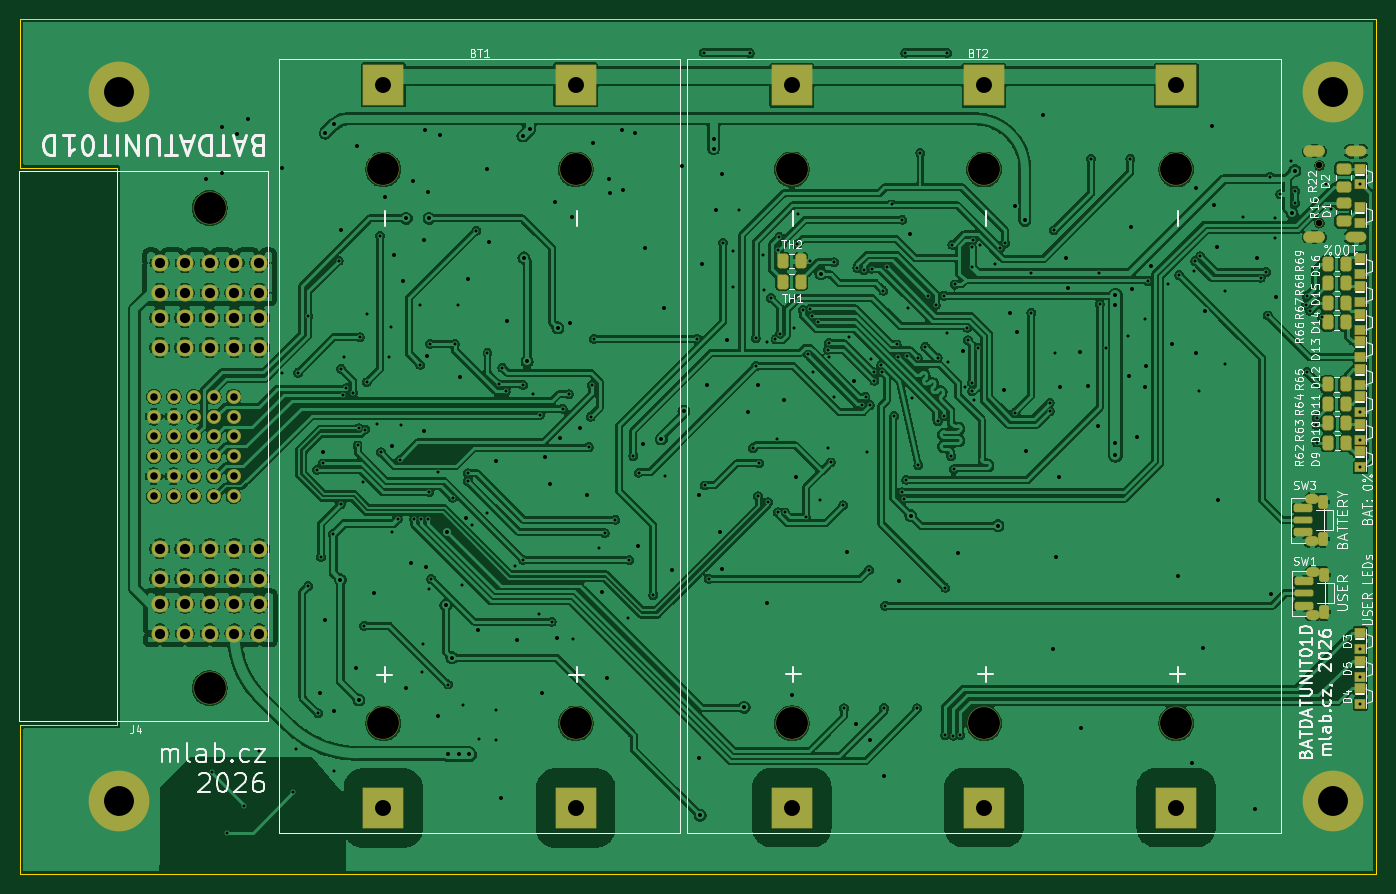
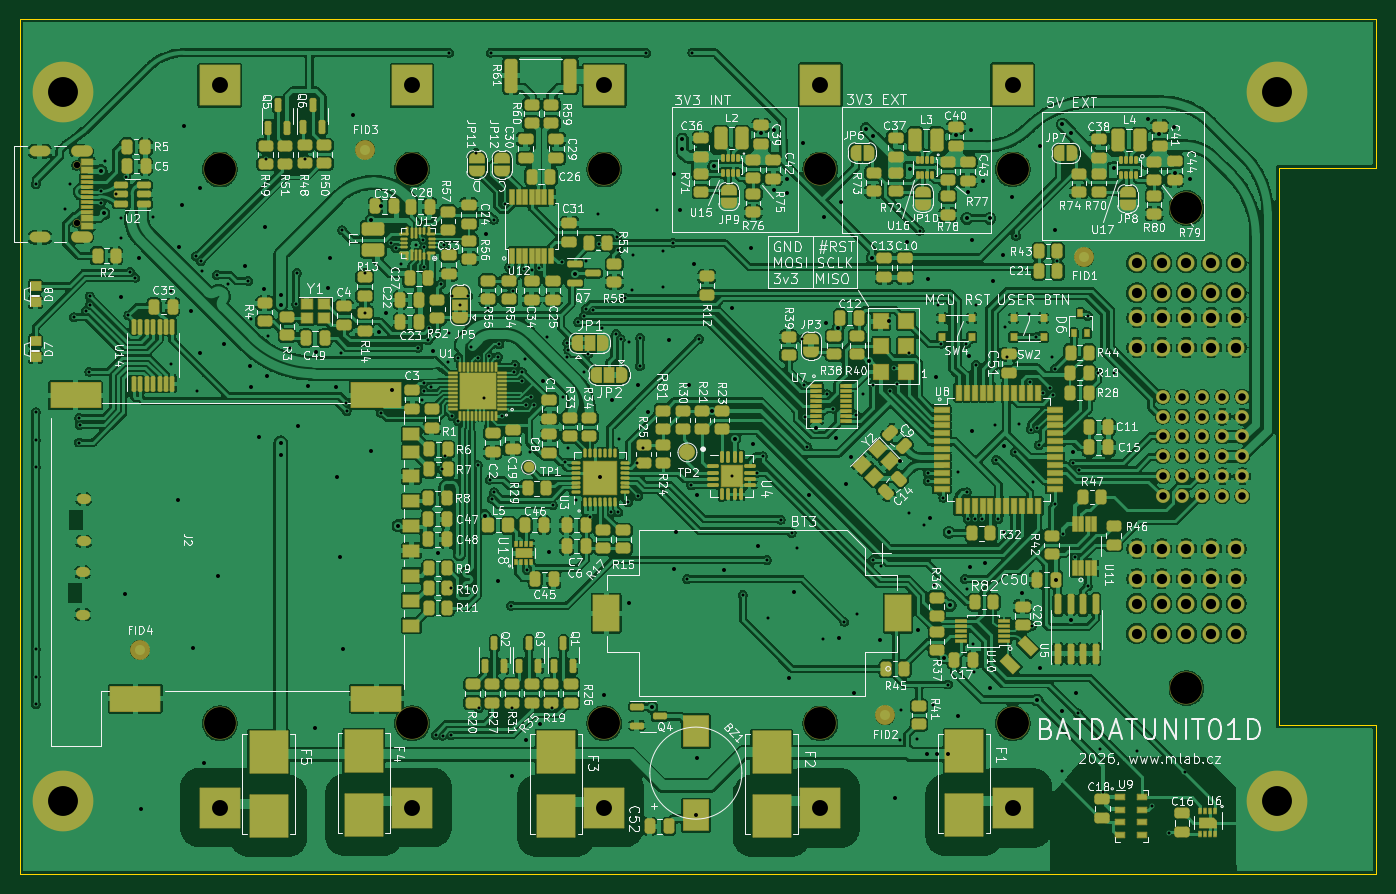
Circuit board: 11 layer files. Board 136.2 x 85.9 mm.
- bottom_copper: BATDATUNIT01D-B_Cu.gbr (1107226 bytes)
- bottom_mask: BATDATUNIT01D-B_Mask.gbr (34887 bytes)
- paste: BATDATUNIT01D-B_Paste.gbr (24396 bytes)
- bottom_silk: BATDATUNIT01D-B_Silkscreen.gbr (331868 bytes)
- outline: BATDATUNIT01D-Edge_Cuts.gbr (863 bytes)
- top_copper: BATDATUNIT01D-F_Cu.gbr (565007 bytes)
- top_mask: BATDATUNIT01D-F_Mask.gbr (6922 bytes)
- paste: BATDATUNIT01D-F_Paste.gbr (3873 bytes)
- top_silk: BATDATUNIT01D-F_Silkscreen.gbr (86415 bytes)
- drill: BATDATUNIT01D-NPTH_drill.drl (688 bytes)
- drill: BATDATUNIT01D-PTH_drill.drl (7773 bytes)

=== bottom_copper: BATDATUNIT01D-B_Cu.gbr (1107226 bytes, source omitted) ===
=== bottom_mask: BATDATUNIT01D-B_Mask.gbr (34887 bytes, source omitted) ===
=== paste: BATDATUNIT01D-B_Paste.gbr (24396 bytes, source omitted) ===
=== bottom_silk: BATDATUNIT01D-B_Silkscreen.gbr (331868 bytes, source omitted) ===
=== outline: BATDATUNIT01D-Edge_Cuts.gbr ===
%TF.GenerationSoftware,KiCad,Pcbnew,10.0.5-unknown-202607221313~667fa36054~ubuntu25.10.1*%
%TF.CreationDate,2026-09-27T17:50:09+00:00*%
%TF.ProjectId,BATDATUNIT01,42415444-4154-4554-9e49-5430312e6b69,rev?*%
%TF.SameCoordinates,Original*%
%TF.FileFunction,Profile,NP*%
%FSLAX46Y46*%
G04 Gerber Fmt 4.6, Leading zero omitted, Abs format (unit mm)*
G04 Created by KiCad (PCBNEW 10.0.5-unknown-202607221313~667fa36054~ubuntu25.10.1) date 2026-09-27 17:50:09*
%MOMM*%
%LPD*%
G01*
G04 APERTURE LIST*
%TA.AperFunction,Profile*%
%ADD10C,0.100000*%
%TD*%
G04 APERTURE END LIST*
D10*
X0Y85852000D02*
X0Y70926000D01*
X0Y85852000D02*
X136152000Y85852000D01*
X0Y70926000D02*
X9786000Y70926000D01*
X0Y14926000D02*
X9786000Y14926000D01*
X0Y0D02*
X0Y14926000D01*
X9786000Y14926000D02*
X9786000Y70926000D01*
X136152000Y85852000D02*
X136152000Y0D01*
X136152000Y0D02*
X0Y0D01*
M02*

=== top_copper: BATDATUNIT01D-F_Cu.gbr (565007 bytes, source omitted) ===
=== top_mask: BATDATUNIT01D-F_Mask.gbr (6922 bytes, source omitted) ===
=== paste: BATDATUNIT01D-F_Paste.gbr ===
%TF.GenerationSoftware,KiCad,Pcbnew,10.0.5-unknown-202607221313~667fa36054~ubuntu25.10.1*%
%TF.CreationDate,2026-09-27T17:50:09+00:00*%
%TF.ProjectId,BATDATUNIT01,42415444-4154-4554-9e49-5430312e6b69,rev?*%
%TF.SameCoordinates,Original*%
%TF.FileFunction,Paste,Top*%
%TF.FilePolarity,Positive*%
%FSLAX46Y46*%
G04 Gerber Fmt 4.6, Leading zero omitted, Abs format (unit mm)*
G04 Created by KiCad (PCBNEW 10.0.5-unknown-202607221313~667fa36054~ubuntu25.10.1) date 2026-09-27 17:50:09*
%MOMM*%
%LPD*%
G01*
G04 APERTURE LIST*
G04 Aperture macros list*
%AMRoundRect*
0 Rectangle with rounded corners*
0 $1 Rounding radius*
0 $2 $3 $4 $5 $6 $7 $8 $9 X,Y pos of 4 corners*
0 Add a 4 corners polygon primitive as box body*
4,1,4,$2,$3,$4,$5,$6,$7,$8,$9,$2,$3,0*
0 Add four circle primitives for the rounded corners*
1,1,$1+$1,$2,$3*
1,1,$1+$1,$4,$5*
1,1,$1+$1,$6,$7*
1,1,$1+$1,$8,$9*
0 Add four rect primitives between the rounded corners*
20,1,$1+$1,$2,$3,$4,$5,0*
20,1,$1+$1,$4,$5,$6,$7,0*
20,1,$1+$1,$6,$7,$8,$9,0*
20,1,$1+$1,$8,$9,$2,$3,0*%
G04 Aperture macros list end*
%ADD10RoundRect,0.250000X0.450000X-0.262500X0.450000X0.262500X-0.450000X0.262500X-0.450000X-0.262500X0*%
%ADD11RoundRect,0.250000X0.262500X0.450000X-0.262500X0.450000X-0.262500X-0.450000X0.262500X-0.450000X0*%
%ADD12R,1.000000X0.900000*%
%ADD13RoundRect,0.250000X-0.262500X-0.450000X0.262500X-0.450000X0.262500X0.450000X-0.262500X0.450000X0*%
%ADD14RoundRect,0.150000X0.750000X-0.150000X0.750000X0.150000X-0.750000X0.150000X-0.750000X-0.150000X0*%
%ADD15RoundRect,0.187500X0.712500X-0.187500X0.712500X0.187500X-0.712500X0.187500X-0.712500X-0.187500X0*%
%ADD16RoundRect,0.225000X0.225000X-0.425000X0.225000X0.425000X-0.225000X0.425000X-0.225000X-0.425000X0*%
%ADD17RoundRect,0.250000X-0.450000X0.262500X-0.450000X-0.262500X0.450000X-0.262500X0.450000X0.262500X0*%
G04 APERTURE END LIST*
D10*
%TO.C,R16*%
X132886000Y65551000D03*
X132886000Y67376000D03*
%TD*%
D11*
%TO.C,R67*%
X133111000Y57320388D03*
X131286000Y57320388D03*
%TD*%
%TO.C,R63*%
X133148500Y45245388D03*
X131323500Y45245388D03*
%TD*%
%TO.C,R69*%
X133111000Y61245388D03*
X131286000Y61245388D03*
%TD*%
D12*
%TO.C,D2*%
X134561000Y70826000D03*
X134561000Y69226000D03*
%TD*%
D13*
%TO.C,TH2*%
X76561000Y61526000D03*
X78386000Y61526000D03*
%TD*%
D14*
%TO.C,SW3*%
X128836000Y35526000D03*
D15*
X128836000Y34301000D03*
X128836000Y36751000D03*
D16*
X130786000Y33676000D03*
X130786000Y37376000D03*
%TD*%
D11*
%TO.C,TH1*%
X78386000Y59476000D03*
X76561000Y59476000D03*
%TD*%
%TO.C,R65*%
X133098500Y49145388D03*
X131273500Y49145388D03*
%TD*%
D12*
%TO.C,D4*%
X134561000Y18651000D03*
X134561000Y17051000D03*
%TD*%
%TO.C,D12*%
X134561000Y50728041D03*
X134561000Y49128041D03*
%TD*%
%TO.C,D16*%
X134561000Y61797430D03*
X134561000Y60197430D03*
%TD*%
D17*
%TO.C,R22*%
X132886000Y70813500D03*
X132886000Y68988500D03*
%TD*%
D12*
%TO.C,D1*%
X134561000Y66926000D03*
X134561000Y65326000D03*
%TD*%
%TO.C,D3*%
X134561000Y24201000D03*
X134561000Y22601000D03*
%TD*%
%TO.C,D14*%
X134561000Y56262735D03*
X134561000Y54662735D03*
%TD*%
D11*
%TO.C,R62*%
X133173500Y43295388D03*
X131348500Y43295388D03*
%TD*%
%TO.C,R68*%
X133111000Y59295388D03*
X131286000Y59295388D03*
%TD*%
D12*
%TO.C,D15*%
X134561000Y59030082D03*
X134561000Y57430082D03*
%TD*%
%TO.C,D9*%
X134561000Y42426000D03*
X134561000Y40826000D03*
%TD*%
%TO.C,D13*%
X134561000Y53495388D03*
X134561000Y51895388D03*
%TD*%
%TO.C,D11*%
X134561000Y47960694D03*
X134561000Y46360694D03*
%TD*%
D11*
%TO.C,R64*%
X133123500Y47195388D03*
X131298500Y47195388D03*
%TD*%
D12*
%TO.C,D5*%
X134561000Y21426000D03*
X134561000Y19826000D03*
%TD*%
D11*
%TO.C,R66*%
X133098500Y55395388D03*
X131273500Y55395388D03*
%TD*%
D14*
%TO.C,SW1*%
X128936000Y28176000D03*
D15*
X128936000Y26951000D03*
X128936000Y29401000D03*
D16*
X130886000Y26326000D03*
X130886000Y30026000D03*
%TD*%
D12*
%TO.C,D10*%
X134561000Y45193347D03*
X134561000Y43593347D03*
%TD*%
M02*

=== top_silk: BATDATUNIT01D-F_Silkscreen.gbr (86415 bytes, source omitted) ===
=== drill: BATDATUNIT01D-NPTH_drill.drl ===
M48
; DRILL file KiCad 10.0.5-unknown-202607221313~667fa36054~ubuntu25.10.1 date 2026-09-27T17:50:11
; FORMAT={3:3/ absolute / metric / suppress leading zeros}
; #@! TF.CreationDate,2026-09-27T17:50:11+00:00
; #@! TF.GenerationSoftware,Kicad,Pcbnew,10.0.5-unknown-202607221313~667fa36054~ubuntu25.10.1
; #@! TF.FileFunction,NonPlated,1,2,NPTH
FMAT,2
METRIC,TZ
; #@! TA.AperFunction,NonPlated,NPTH,ComponentDrill
T1C0.650
; #@! TA.AperFunction,NonPlated,NPTH,ComponentDrill
T2C3.200
%
G90
G05
T1
X130456Y71146
X130456Y65366
T2
X19036Y66856
X19036Y18646
X36486Y70736
X36486Y15116
X55786Y70736
X55786Y15116
X77486Y70731
X77486Y15121
X96786Y70731
X96786Y15121
X116086Y70731
X116086Y15121
M30

=== drill: BATDATUNIT01D-PTH_drill.drl (7773 bytes, source omitted) ===
